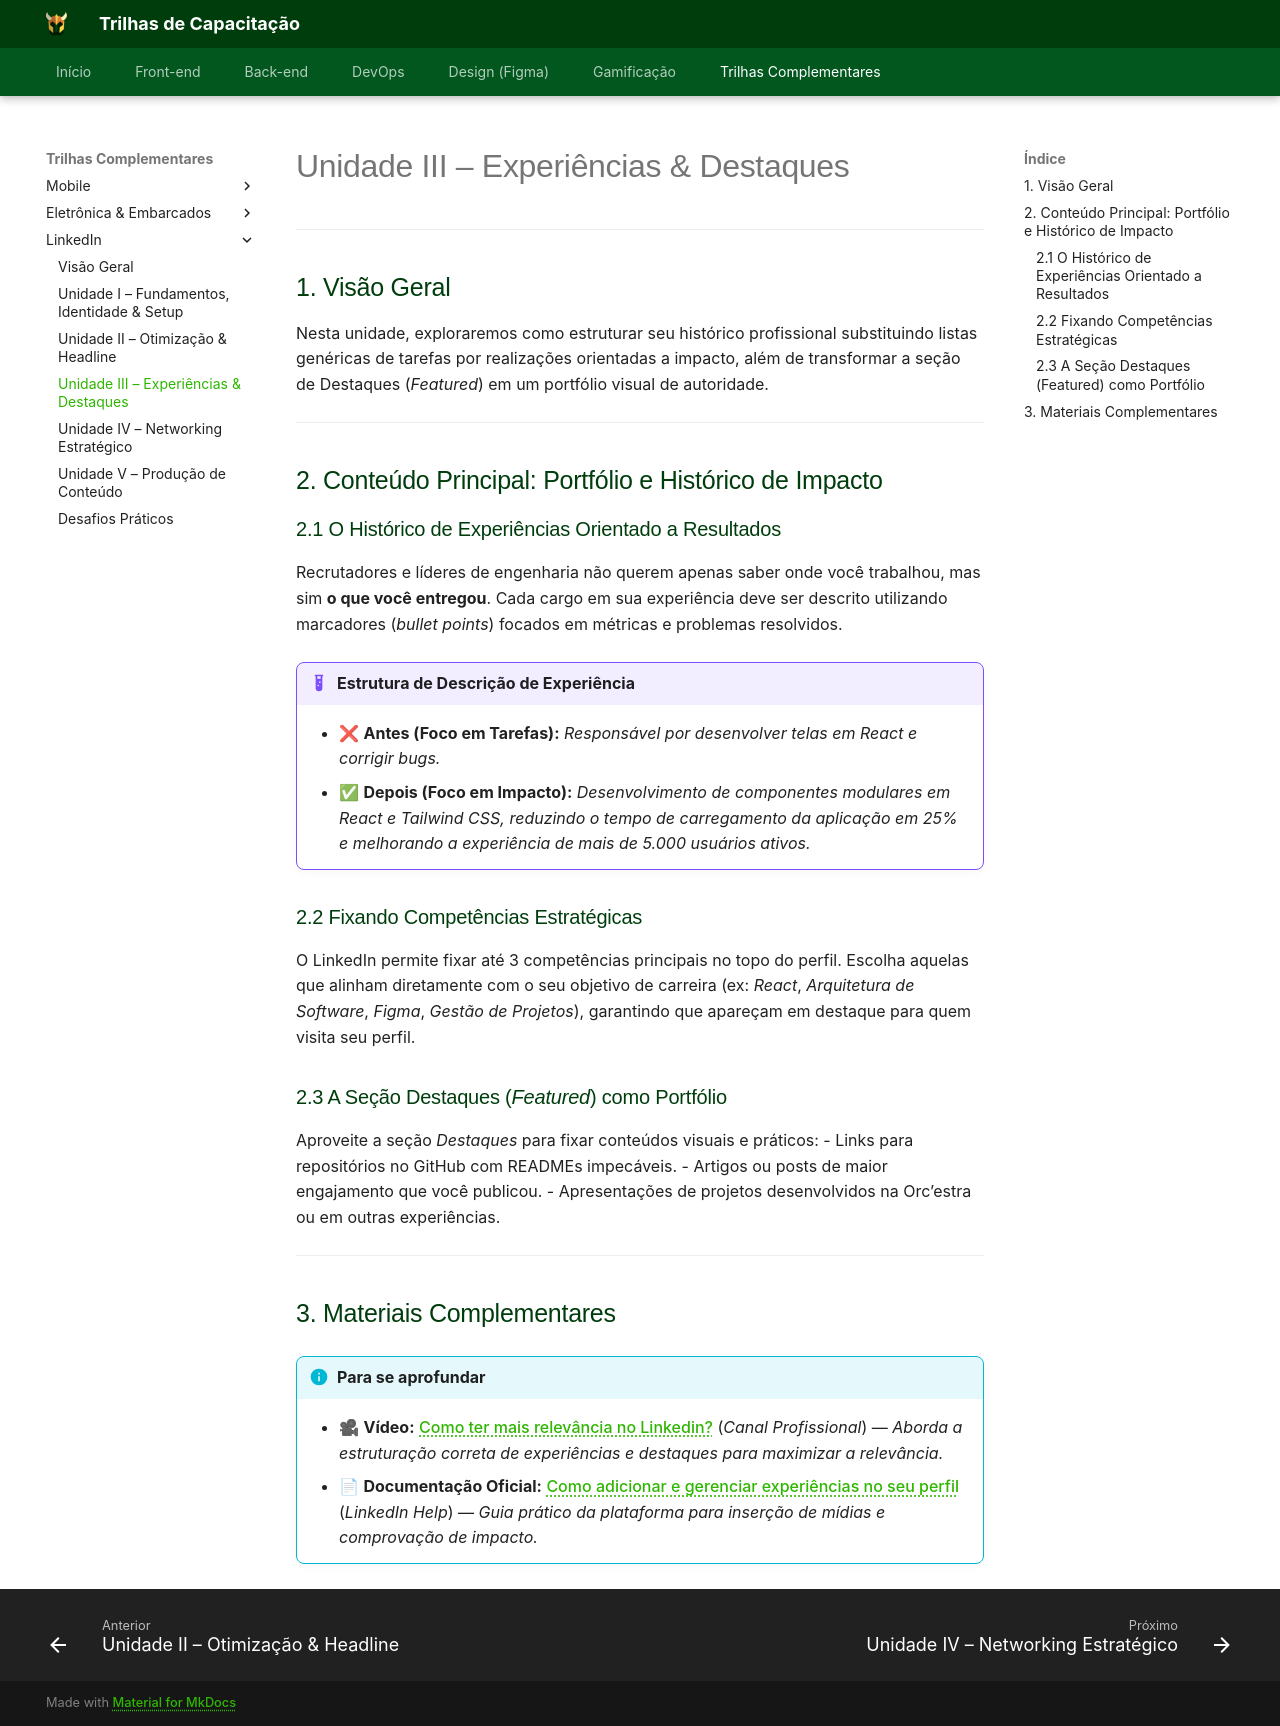

repository: Orcestra-Trilhas/Trilhas-Orc-estra · page: trilha-linkedin/unidade-3/index.html · generator: mkdocs

# Unidade III – Experiências & Destaques

---

## 1. Visão Geral

<div class="result" markdown="1">
Nesta unidade, exploraremos como estruturar seu histórico profissional substituindo listas genéricas de tarefas por realizações orientadas a impacto, além de transformar a seção de Destaques (*Featured*) em um portfólio visual de autoridade.
</div>

---

## 2. Conteúdo Principal: Portfólio e Histórico de Impacto

### 2.1 O Histórico de Experiências Orientado a Resultados
Recrutadores e líderes de engenharia não querem apenas saber onde você trabalhou, mas sim **o que você entregou**. Cada cargo em sua experiência deve ser descrito utilizando marcadores (*bullet points*) focados em métricas e problemas resolvidos.

!!! example "Estrutura de Descrição de Experiência"
    - ❌ **Antes (Foco em Tarefas):** *Responsável por desenvolver telas em React e corrigir bugs.*
    - ✅ **Depois (Foco em Impacto):** *Desenvolvimento de componentes modulares em React e Tailwind CSS, reduzindo o tempo de carregamento da aplicação em 25% e melhorando a experiência de mais de 5.000 usuários ativos.*

### 2.2 Fixando Competências Estratégicas
O LinkedIn permite fixar até 3 competências principais no topo do perfil. Escolha aquelas que alinham diretamente com o seu objetivo de carreira (ex: *React*, *Arquitetura de Software*, *Figma*, *Gestão de Projetos*), garantindo que apareçam em destaque para quem visita seu perfil.

### 2.3 A Seção Destaques (*Featured*) como Portfólio
Aproveite a seção *Destaques* para fixar conteúdos visuais e práticos:
- Links para repositórios no GitHub com READMEs impecáveis.
- Artigos ou posts de maior engajamento que você publicou.
- Apresentações de projetos desenvolvidos na Orc’estra ou em outras experiências.

---

## 3. Materiais Complementares

!!! info "Para se aprofundar"
    - 🎥 **Vídeo:** [Como ter mais relevância no Linkedin?](https://www.youtube.com/watch?v=7PUAJz2mUAw) (*Canal Profissional*) — *Aborda a estruturação correta de experiências e destaques para maximizar a relevância.*
    - 📄 **Documentação Oficial:** [Como adicionar e gerenciar experiências no seu perfil](https://www.linkedin.com/help/linkedin/answer/a134374) (*LinkedIn Help*) — *Guia prático da plataforma para inserção de mídias e comprovação de impacto.*
